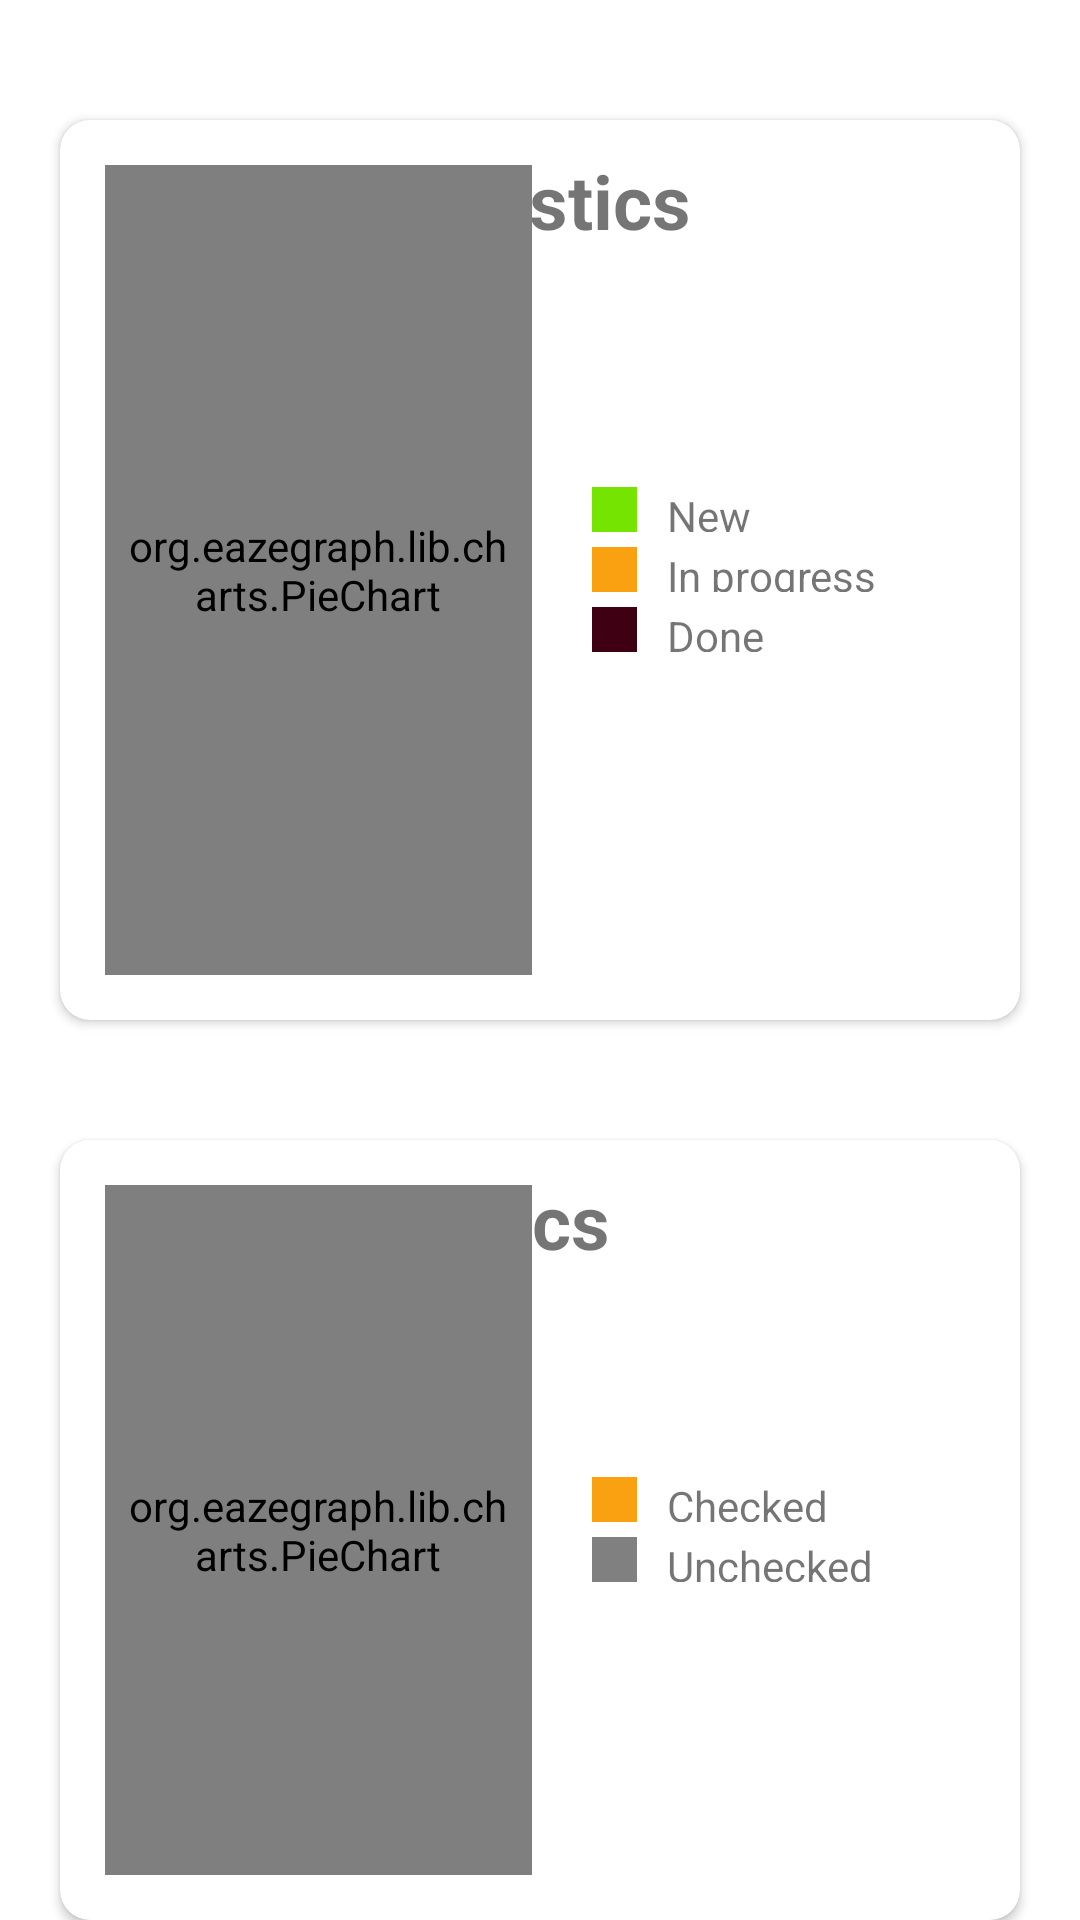

Android layout source for this screen:
<!-- AndroidManifest.xml: application theme Theme.CraftyPlanner -->
<!-- res/layout/fragment_statistics.xml -->
<?xml version="1.0" encoding="utf-8"?>
<RelativeLayout

        xmlns:android="http://schemas.android.com/apk/res/android"
        xmlns:app="http://schemas.android.com/apk/res-auto"
        xmlns:tools="http://schemas.android.com/tools"
        android:layout_width="match_parent"
        android:layout_height="match_parent"
        tools:context=".MainActivity"
        android:orientation="vertical">

    
    <androidx.cardview.widget.CardView
            android:id="@+id/cardViewProjectStatus"
            android:layout_width="match_parent"
            android:layout_height="300dp"
            android:layout_marginLeft="20dp"
            android:layout_marginRight="20dp"
            android:layout_marginTop="40dp"
            android:elevation="10dp"
            app:cardCornerRadius="10dp"
            android:layout_alignParentStart="true">

        <TextView
                android:layout_width="match_parent"
                android:layout_height="wrap_content"
                android:text="Project statistics"
                android:textStyle="bold"
                android:textSize="25sp"
                android:gravity="start"
                android:layout_marginLeft="20dp"
                android:layout_marginTop="10dp"/>

        <LinearLayout
                android:layout_width="match_parent"
                android:layout_height="match_parent"
                android:orientation="horizontal"
                android:weightSum="2">

            
            <org.eazegraph.lib.charts.PieChart
                    android:id="@+id/pie_chart_project_status"
                    android:layout_width="0dp"
                    android:layout_height="match_parent"
                    android:padding="6dp"
                    android:layout_weight="1"
                    android:layout_marginTop="15dp"
                    android:layout_marginStart="15dp"
                    android:layout_marginBottom="15dp"

            />

            
            <LinearLayout
                    android:layout_width="0dp"
                    android:layout_height="match_parent"
                    android:layout_weight="1"
                    android:layout_marginStart="20dp"
                    android:orientation="vertical"
                    android:gravity="center_vertical"
            >

                
                <LinearLayout
                        android:layout_width="match_parent"
                        android:layout_height="15dp"
                        android:layout_gravity="center_vertical">

                    <View
                            android:layout_width="15dp"
                            android:layout_height="match_parent"
                            android:background="@color/apple_green"/>

                    <TextView
                            android:layout_width="wrap_content"
                            android:layout_height="wrap_content"
                            android:text="New"
                            android:paddingLeft="10dp"/>

                </LinearLayout>

                
                <LinearLayout
                        android:layout_width="match_parent"
                        android:layout_height="15dp"
                        android:layout_gravity="center_vertical"
                        android:layout_marginTop="5dp">

                    <View
                            android:layout_width="15dp"
                            android:layout_height="match_parent"
                            android:background="@color/mustard_yellow"/>

                    <TextView
                            android:layout_width="wrap_content"
                            android:layout_height="wrap_content"
                            android:text="In progress"
                            android:paddingLeft="10dp"/>

                </LinearLayout>

                
                <LinearLayout
                        android:layout_width="match_parent"
                        android:layout_height="15dp"
                        android:layout_gravity="center_vertical"
                        android:layout_marginTop="5dp">

                    <View
                            android:layout_width="15dp"
                            android:layout_height="match_parent"
                            android:background="@color/dark_burgundy"/>

                    
                    <TextView
                            android:layout_width="wrap_content"
                            android:layout_height="wrap_content"
                            android:text="Done"
                            android:paddingLeft="10dp"/>

                </LinearLayout>

            </LinearLayout>

        </LinearLayout>

    </androidx.cardview.widget.CardView>

    
    <androidx.cardview.widget.CardView
            android:id="@+id/cardViewTasksStatus"
            android:layout_width="match_parent"
            android:layout_height="300dp"
            android:layout_marginLeft="20dp"
            android:layout_marginRight="20dp"
            android:layout_marginTop="380dp"
            android:elevation="10dp"
            app:cardCornerRadius="10dp">

        <TextView
                android:layout_width="match_parent"
                android:layout_height="wrap_content"
                android:text="Task statistics"
                android:textStyle="bold"
                android:textSize="25sp"
                android:gravity="start"
                android:layout_marginLeft="20dp"
                android:layout_marginTop="10dp"/>

        <LinearLayout
                android:layout_width="match_parent"
                android:layout_height="match_parent"
                android:orientation="horizontal"
                android:weightSum="2">

            
            <org.eazegraph.lib.charts.PieChart
                    android:id="@+id/pie_chart_tasks_status"
                    android:layout_width="0dp"
                    android:layout_height="match_parent"
                    android:padding="6dp"
                    android:layout_weight="1"
                    android:layout_marginTop="15dp"
                    android:layout_marginStart="15dp"
                    android:layout_marginBottom="15dp"

            />

            
            <LinearLayout
                    android:layout_width="0dp"
                    android:layout_height="match_parent"
                    android:layout_weight="1"
                    android:layout_marginStart="20dp"
                    android:orientation="vertical"
                    android:gravity="center_vertical"
            >

                
                <LinearLayout
                        android:layout_width="match_parent"
                        android:layout_height="15dp"
                        android:layout_gravity="center_vertical">

                    <View
                            android:layout_width="15dp"
                            android:layout_height="match_parent"
                            android:background="@color/mustard_yellow"/>

                    <TextView
                            android:layout_width="wrap_content"
                            android:layout_height="wrap_content"
                            android:text="Checked"
                            android:paddingLeft="10dp"/>

                </LinearLayout>

                
                <LinearLayout
                        android:layout_width="match_parent"
                        android:layout_height="15dp"
                        android:layout_gravity="center_vertical"
                        android:layout_marginTop="5dp">

                    <View
                            android:layout_width="15dp"
                            android:layout_height="match_parent"
                            android:background="@color/gray"/>

                    <TextView
                            android:layout_width="wrap_content"
                            android:layout_height="wrap_content"
                            android:text="Unchecked"
                            android:paddingLeft="10dp"/>

                </LinearLayout>

            </LinearLayout>

        </LinearLayout>

    </androidx.cardview.widget.CardView>

</RelativeLayout>
<!-- resources referenced by this layout -->
<resources>
  <color name="apple_green">#75E401</color>
  <color name="dark_burgundy">#3F0013</color>
  <color name="gray">#808080</color>
  <color name="mustard_yellow">#F9A110</color>
  <style name="Theme.CraftyPlanner" parent="Theme.MaterialComponents.DayNight.DarkActionBar">
          
          <item name="colorPrimary">@color/dark_burgundy</item>
          <item name="colorPrimaryVariant">@color/light_pink</item>
          <item name="colorOnPrimary">@color/white</item>
          
          <item name="colorSecondary">@color/mustard_yellow</item>
          <item name="colorSecondaryVariant">@color/apple_green</item>
          <item name="colorOnSecondary">@color/black</item>
          
          <item name="android:statusBarColor" tools:targetApi="l">?attr/colorPrimaryVariant</item>
          
  
          
          <item name="android:navigationBarColor">@color/light_pink</item>
  
      </style>
  <color name="light_pink">#D1BBA0</color>
  <color name="white">#FFFFFFFF</color>
  <color name="black">#FF000000</color>
</resources>
